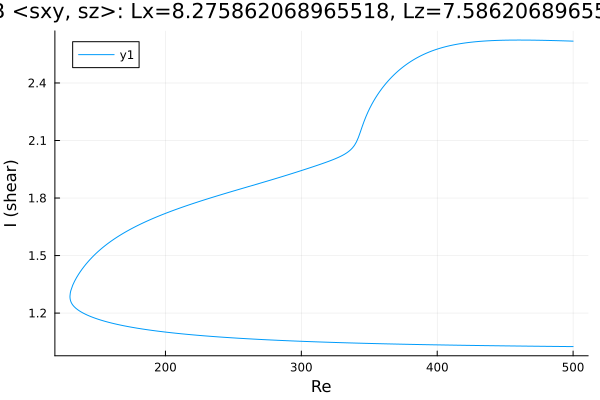

Data behind this chart, as committed beside it:
Re, shear
500.0, 1.025
498.7, 1.025
497.3, 1.025
495.9, 1.025
494.4, 1.026
493, 1.026
491.6, 1.026
490.2, 1.026
488.8, 1.026
487.4, 1.026
486, 1.026
484.5, 1.026
483.1, 1.026
481.7, 1.026
480.3, 1.027
478.9, 1.027
477.5, 1.027
476.1, 1.027
474.6, 1.027
473.2, 1.027
471.8, 1.027
470.4, 1.027
469, 1.027
467.6, 1.028
466.2, 1.028
464.7, 1.028
463.3, 1.028
461.9, 1.028
460.5, 1.028
459.1, 1.028
457.7, 1.028
456.3, 1.028
454.8, 1.029
453.4, 1.029
452, 1.029
450.6, 1.029
449.2, 1.029
447.8, 1.029
446.4, 1.029
444.9, 1.029
443.5, 1.03
442.1, 1.03
440.7, 1.03
439.3, 1.03
437.9, 1.03
436.5, 1.03
435, 1.03
433.6, 1.031
432.2, 1.031
430.8, 1.031
429.4, 1.031
428, 1.031
426.6, 1.031
425.1, 1.031
423.7, 1.032
422.3, 1.032
420.9, 1.032
419.5, 1.032
418.1, 1.032
416.7, 1.032
... 530 more rows
